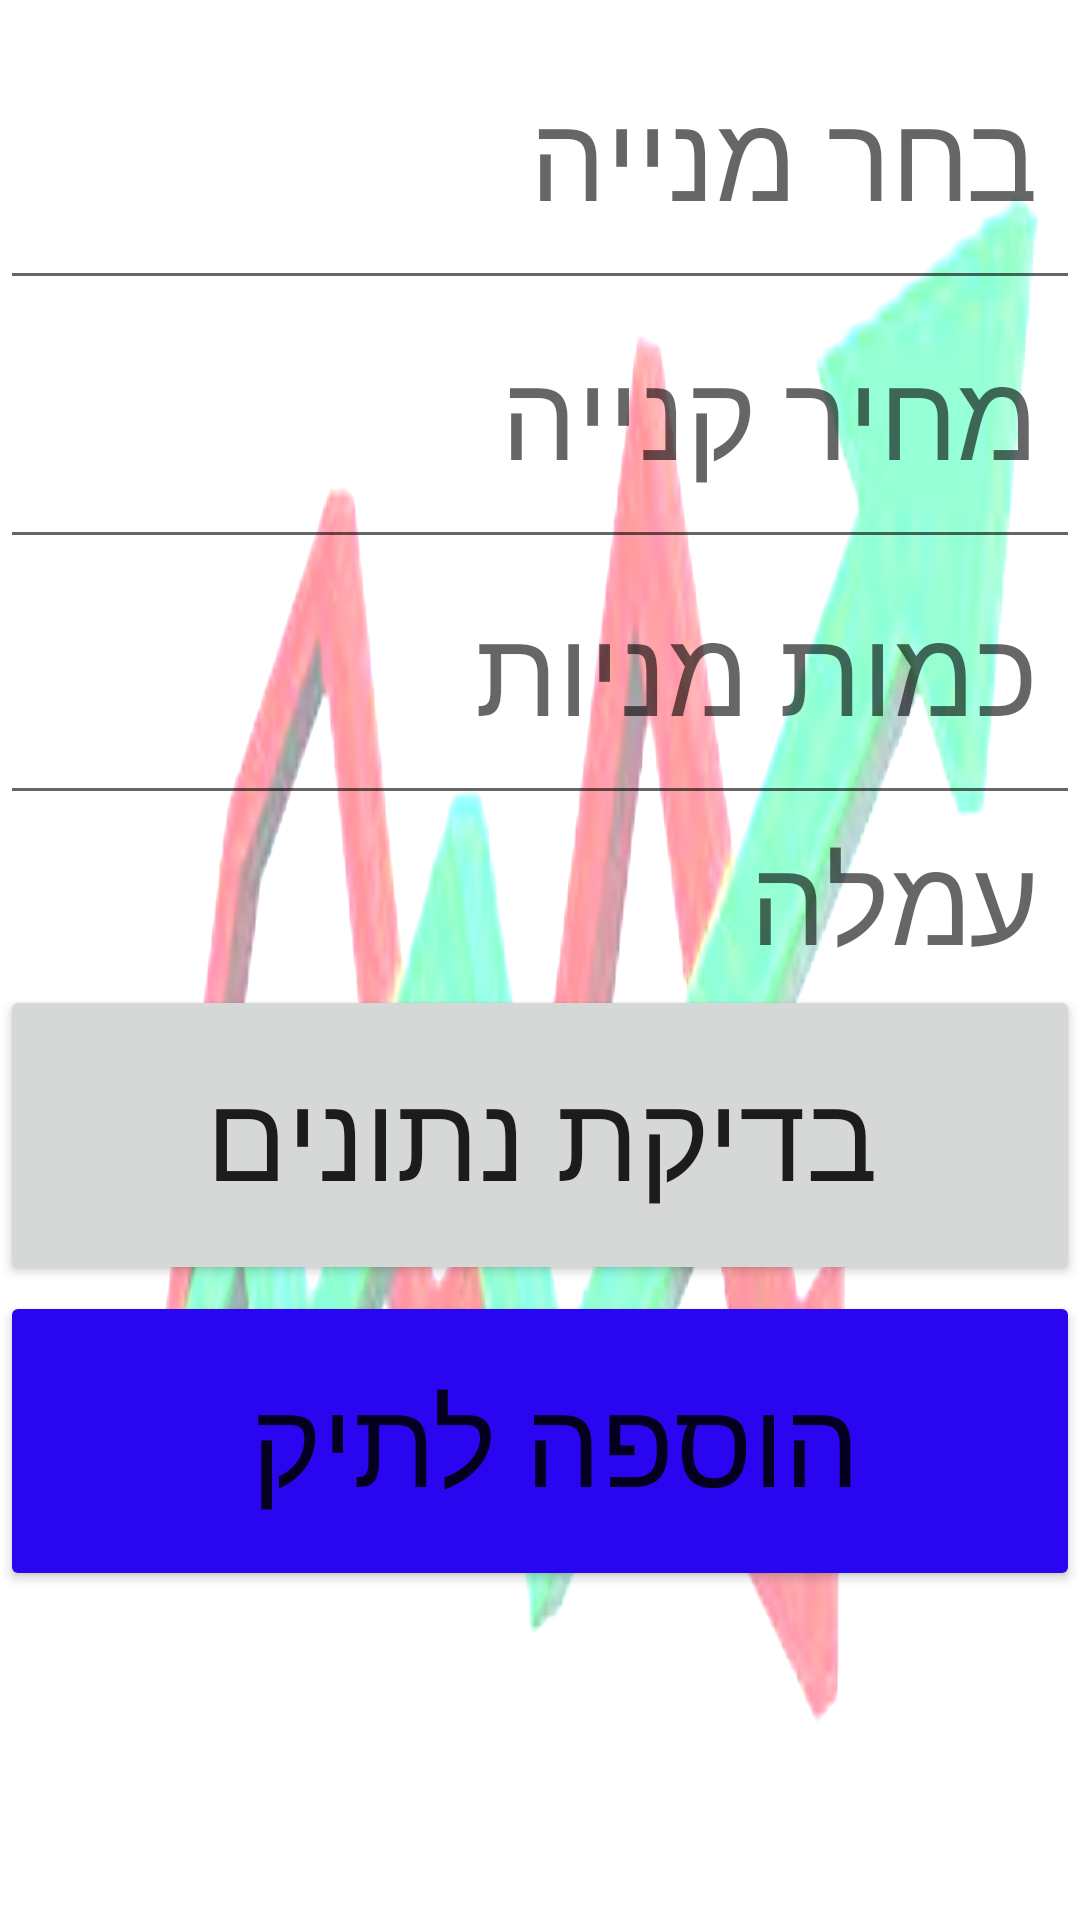

This screen was rendered from an Android layout file. Write that file and the resources it references.
<!-- AndroidManifest.xml: application theme Theme.MyApplication -->
<!-- res/layout/activity_add.xml -->
<?xml version="1.0" encoding="utf-8"?>
<androidx.constraintlayout.widget.ConstraintLayout xmlns:android="http://schemas.android.com/apk/res/android"
    xmlns:app="http://schemas.android.com/apk/res-auto"
    xmlns:tools="http://schemas.android.com/tools"
    android:layout_width="match_parent"
    android:layout_height="match_parent"
    android:orientation="horizontal"
    tools:context=".AddActivity"
    android:background="@drawable/greengraf"
    android:backgroundTint="#8B959E"
    android:backgroundTintMode="add">
    <EditText
        android:id="@+id/tvTextNameOfStockInAdd"
        android:layout_width="match_parent"
        android:layout_height="100dp"
        android:layout_gravity="center"
        android:layout_margin="0sp"
        android:hint=" בחר מנייה"
        android:inputType="text"
        android:textSize="40dp"
        app:layout_constraintBottom_toBottomOf="parent"
        app:layout_constraintLeft_toLeftOf="parent"
        app:layout_constraintRight_toRightOf="parent"
        app:layout_constraintTop_toTopOf="parent"
        app:layout_constraintVertical_bias="0.0" />



    <EditText
        android:id="@+id/tvTextByingPriceInAdd"
        android:layout_width="match_parent"
        android:layout_height="100dp"
        android:layout_gravity="center"
        android:layout_margin="0sp"
        android:hint=" מחיר קנייה "
        android:inputType="number"
        android:textSize="40dp"
        app:layout_constraintBottom_toBottomOf="parent"
        app:layout_constraintHorizontal_bias="0.0"
        app:layout_constraintLeft_toLeftOf="parent"
        app:layout_constraintRight_toRightOf="parent"
        app:layout_constraintTop_toTopOf="parent"
        app:layout_constraintVertical_bias="0.16" />
    <EditText
        android:id="@+id/tvTextAmountInAdd"
        android:layout_width="match_parent"
        android:layout_height="100dp"
        android:layout_gravity="center"
        android:layout_margin="0sp"
        android:hint=" כמות מניות "
        android:inputType="number"
        android:textSize="40dp"
        app:layout_constraintBottom_toBottomOf="parent"
        app:layout_constraintHorizontal_bias="0.0"
        app:layout_constraintLeft_toLeftOf="parent"
        app:layout_constraintRight_toRightOf="parent"
        app:layout_constraintTop_toTopOf="parent"
        app:layout_constraintVertical_bias="0.318" />

    <EditText
        android:id="@+id/tvTextComissionInAdd"
        android:layout_width="match_parent"
        android:layout_height="100dp"
        android:layout_gravity="center"
        android:layout_margin="0sp"
        android:hint=" עמלה"
        android:textSize="40dp"
        android:inputType="number"
        app:layout_constraintBottom_toBottomOf="parent"
        app:layout_constraintHorizontal_bias="0.0"
        app:layout_constraintLeft_toLeftOf="parent"
        app:layout_constraintRight_toRightOf="parent"
        app:layout_constraintTop_toTopOf="parent"
        app:layout_constraintVertical_bias="0.459" />

    <Button
        android:id="@+id/btnCheckDataInAdd"
        android:layout_width="match_parent"
        android:layout_height="100dp"
        android:layout_gravity="center"
        android:layout_margin="0sp"
        android:text=" בדיקת נתונים "
        android:textSize="40dp"
        app:layout_constraintBottom_toBottomOf="parent"
        app:layout_constraintHorizontal_bias="1.0"
        app:layout_constraintLeft_toLeftOf="parent"
        app:layout_constraintRight_toRightOf="parent"
        app:layout_constraintTop_toTopOf="parent"
        app:layout_constraintVertical_bias="0.608" />

    <Button
        android:id="@+id/btnAddToPortfolioInAdd"
        android:layout_width="match_parent"
        android:layout_height="100dp"
        android:backgroundTint="#2906EF"
        android:text="הוספה לתיק "
        android:textSize="40dp"
        app:layout_constraintBottom_toBottomOf="parent"
        app:layout_constraintHorizontal_bias="0.0"
        app:layout_constraintLeft_toLeftOf="parent"
        app:layout_constraintRight_toRightOf="parent"
        app:layout_constraintTop_toTopOf="parent"
        app:layout_constraintVertical_bias="0.797" />


</androidx.constraintlayout.widget.ConstraintLayout>
<!-- resources referenced by this layout -->
<resources>
  <!-- drawable greengraf: jpg bitmap (drawable, 6817 bytes) -->
  <style name="Theme.MyApplication" parent="Theme.MaterialComponents.DayNight.DarkActionBar">
          
          <item name="colorPrimary">#11FF00</item>
          <item name="colorPrimaryVariant">@color/purple_700</item>
          <item name="colorOnPrimary">@color/white</item>
          
          <item name="colorSecondary">@color/teal_200</item>
          <item name="colorSecondaryVariant">@color/teal_700</item>
          <item name="colorOnSecondary">@color/black</item>
          
          <item name="android:statusBarColor" tools:targetApi="l">?attr/colorPrimaryVariant</item>
          
      </style>
  <!-- not gathered from this repository: default colours our renderer supplied (Android Studio template values) -->
  <color name="purple_700">#FF3700B3</color>
  <color name="teal_200">#FF03DAC5</color>
  <color name="teal_700">#FF018786</color>
  <color name="black">#FF000000</color>
  <color name="white">#FFFFFFFF</color>
</resources>
